Photos from the image-classification dataset "preprocessed_dr_dataset" in the GitHub repository YASWINKUMAR02/EyeDiseaseNet. Its 4 classes are: mild, moderate, proliferate DR, severe.

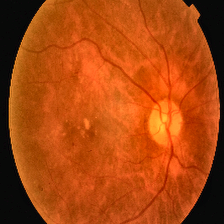
Label: proliferate DR

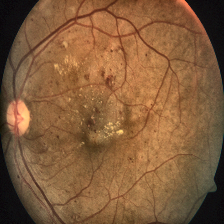
Label: severe

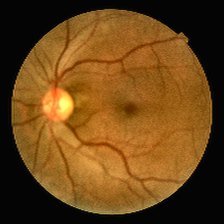
Label: mild

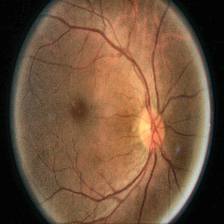
Label: moderate

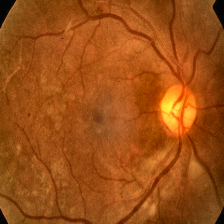
Label: severe

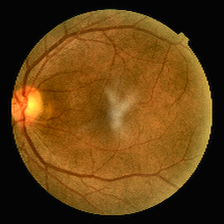
Label: mild
